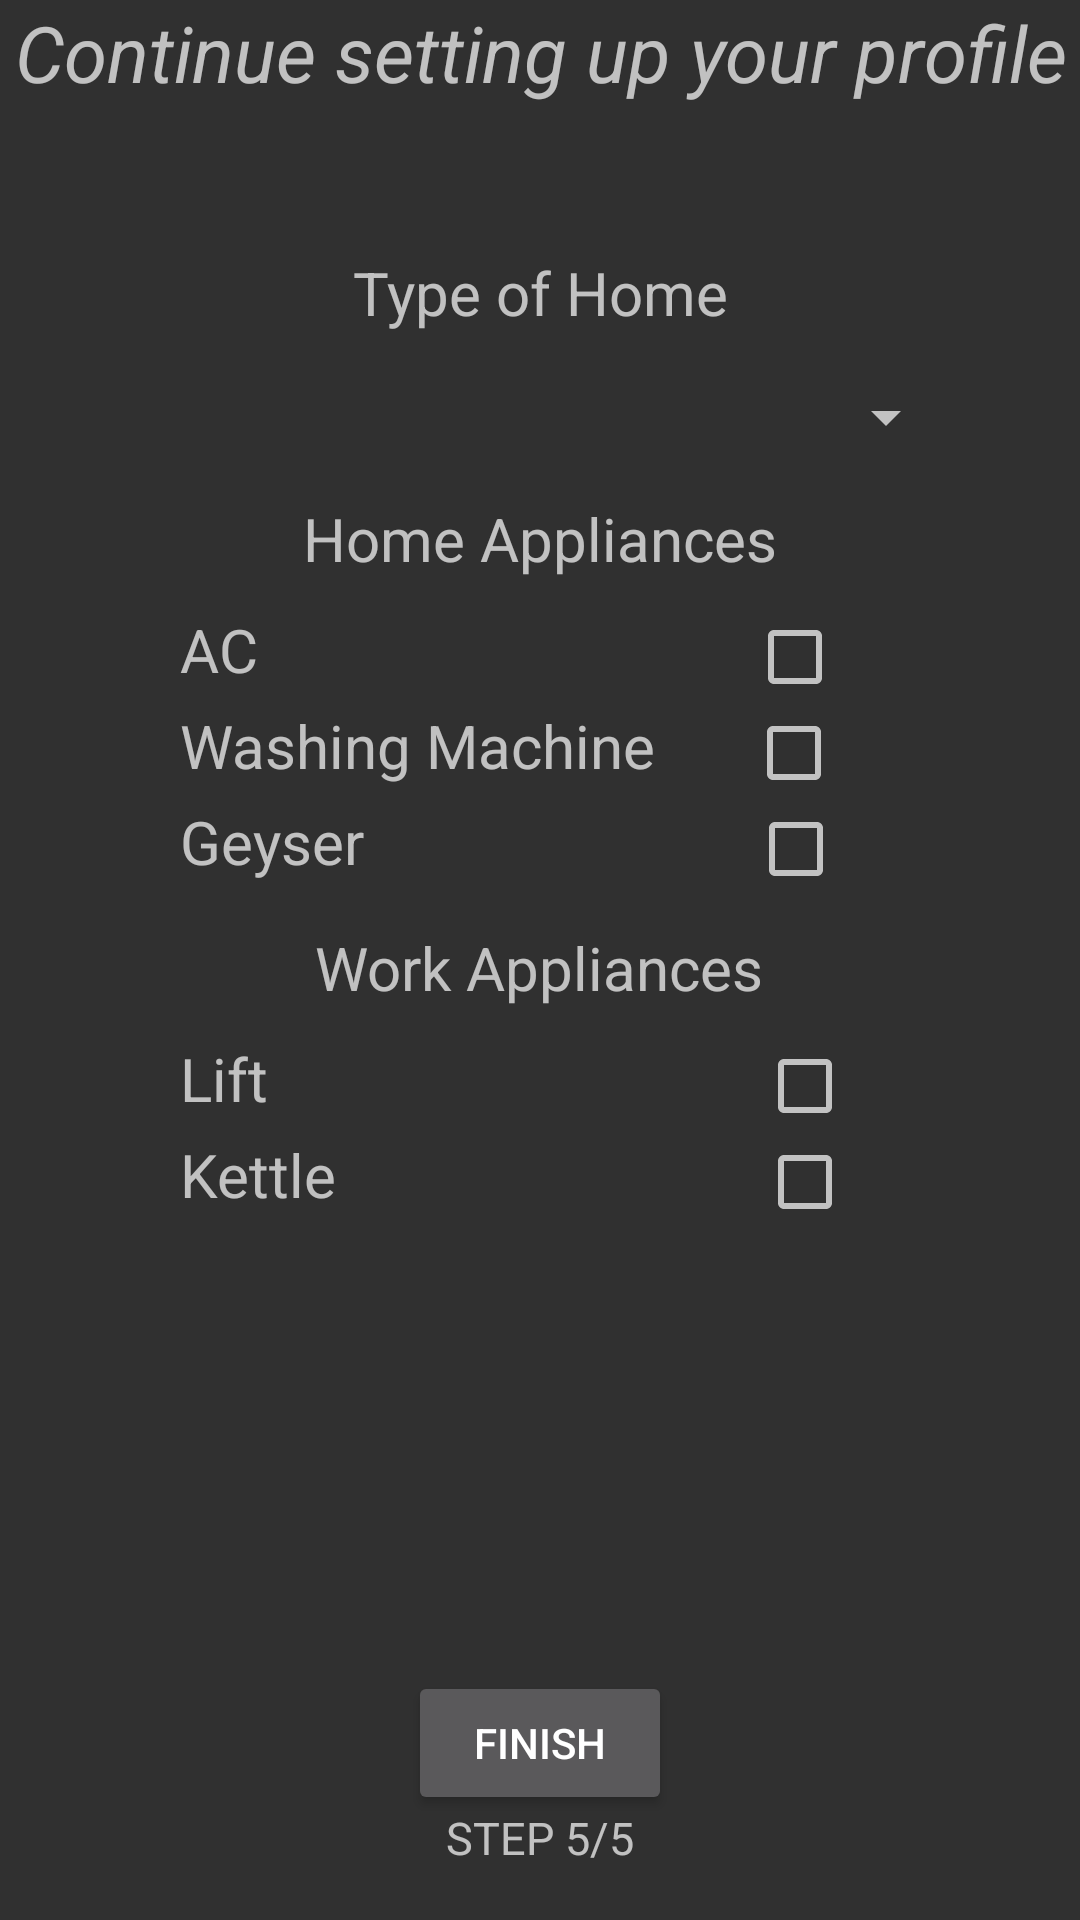

This screen was rendered from an Android layout file. Write that file and the resources it references.
<!-- AndroidManifest.xml: application theme Theme.AppCompat -->
<!-- res/layout/activity_survey5.xml -->
<?xml version="1.0" encoding="utf-8"?>
<RelativeLayout
    xmlns:android="http://schemas.android.com/apk/res/android" android:layout_width="match_parent"
    android:layout_height="match_parent">
    <TextView
        android:id="@+id/title"
        android:layout_width="wrap_content"
        android:layout_height="wrap_content"
        android:layout_alignParentTop="true"
        android:layout_centerHorizontal="true"
        android:text="@string/survey_2title"
        android:textAlignment="center"
        android:textSize="26dp"
        android:textStyle="italic" />

    <TextView
        android:id="@+id/homeTypeTitle"
        android:layout_width="match_parent"
        android:layout_height="wrap_content"
        android:layout_alignParentStart="true"
        android:layout_alignParentTop="true"
        android:layout_marginTop="84dp"
        android:gravity="center"
        android:text="Type of Home"
        android:textSize="20dp" />

    <Spinner
        android:id="@+id/homeTypeSpinner"
        android:layout_width="279dp"
        android:layout_height="34dp"
        android:layout_alignParentTop="true"
        android:layout_centerHorizontal="true"
        android:layout_marginTop="122dp" />
    <TextView
        android:id="@+id/homeAppliances"
        android:layout_width="wrap_content"
        android:layout_height="wrap_content"
        android:text="Home Appliances"
        android:layout_centerHorizontal="true"
        android:layout_marginLeft="5dp"
        android:layout_below="@+id/homeTypeSpinner"
        android:layout_marginTop="10dp"
        android:textSize="20dp"/>

    <LinearLayout
        android:id="@+id/homeLinearLayout"
        android:layout_width="match_parent"
        android:layout_height="wrap_content"
        android:layout_alignParentStart="true"
        android:layout_marginTop="10dp"
        android:layout_below="@+id/homeAppliances"
        android:orientation="vertical">

        <LinearLayout
            android:id="@+id/linearLayout1"
            android:layout_width="match_parent"
            android:layout_height="wrap_content"
            android:orientation="horizontal">

            <TextView
                android:layout_width="50dp"
                android:layout_height="match_parent" />
            <TextView
                android:id="@+id/AC"
                android:layout_width="wrap_content"
                android:layout_height="wrap_content"
                android:layout_marginLeft="10dp"
                android:text="AC"
                android:textSize="20dp" />
            <TextView
                android:layout_width="20dp"
                android:layout_height="match_parent" />
            <CheckBox
                android:id="@+id/acCheckBox"
                android:layout_width="wrap_content"
                android:layout_height="wrap_content"
                android:layout_marginLeft="143dp"
                android:layout_weight="1" />
        </LinearLayout>

        <LinearLayout
            android:id="@+id/linearLayout2"
            android:layout_width="match_parent"
            android:layout_height="wrap_content"
            android:orientation="horizontal">
            <TextView
                android:layout_width="50dp"
                android:layout_height="match_parent" />
            <TextView
                android:id="@+id/washingMachine"
                android:layout_width="wrap_content"
                android:layout_height="wrap_content"
                android:layout_marginLeft="10dp"
                android:text="Washing Machine"
                android:textSize="20dp" />
            <TextView
                android:layout_width="20dp"
                android:layout_height="match_parent" />
            <CheckBox
                android:id="@+id/washingMachineCheckBox"
                android:layout_width="wrap_content"
                android:layout_height="wrap_content"
                android:layout_marginLeft="10dp"
                android:layout_weight="1" />
        </LinearLayout>

        <LinearLayout
            android:id="@+id/linearLayout3"
            android:layout_width="match_parent"
            android:layout_height="wrap_content"
            android:orientation="horizontal">
            <TextView
                android:layout_width="50dp"
                android:layout_height="match_parent" />
            <TextView
                android:id="@+id/Geyser"
                android:layout_width="wrap_content"
                android:layout_height="wrap_content"
                android:layout_marginLeft="10dp"
                android:text="Geyser"
                android:textSize="20dp" />
            <TextView
                android:layout_width="20dp"
                android:layout_height="match_parent" />
            <CheckBox
                android:id="@+id/geyserCheckBox"
                android:layout_width="wrap_content"
                android:layout_height="wrap_content"
                android:layout_marginLeft="108dp"
                android:layout_weight="1" />

        </LinearLayout>

    </LinearLayout>

    <TextView
        android:id="@+id/workAppliances"
        android:layout_width="wrap_content"
        android:layout_height="wrap_content"
        android:text="Work Appliances"
        android:layout_centerHorizontal="true"
        android:layout_marginLeft="5dp"
        android:layout_below="@+id/homeLinearLayout"
        android:layout_marginTop="10dp"
        android:textSize="20dp"/>

    <LinearLayout
        android:id="@+id/workLinearLayout"
        android:layout_width="match_parent"
        android:layout_marginTop="10dp"
        android:layout_height="wrap_content"
        android:layout_alignParentStart="true"
        android:layout_below="@+id/workAppliances"
        android:orientation="vertical">

        <LinearLayout
            android:id="@+id/workLinearLayout1"
            android:layout_width="match_parent"
            android:layout_height="wrap_content"
            android:orientation="horizontal">
            <TextView
                android:layout_width="50dp"
                android:layout_height="match_parent" />
            <TextView
                android:id="@+id/Lift"
                android:layout_width="wrap_content"
                android:layout_height="wrap_content"
                android:layout_marginLeft="10dp"
                android:text="Lift"
                android:textSize="20dp" />
            <TextView
                android:layout_width="20dp"
                android:layout_height="match_parent" />
            <CheckBox
                android:id="@+id/liftCheckBox"
                android:layout_width="wrap_content"
                android:layout_height="wrap_content"
                android:layout_marginLeft="143dp"
                android:layout_weight="1" />
        </LinearLayout>

        <LinearLayout
            android:id="@+id/workLinearLayout2"
            android:layout_width="match_parent"
            android:layout_height="wrap_content"
            android:orientation="horizontal">
            <TextView
                android:layout_width="50dp"
                android:layout_height="match_parent" />
            <TextView
                android:id="@+id/kettle"
                android:layout_width="wrap_content"
                android:layout_height="wrap_content"
                android:layout_marginLeft="10dp"
                android:text="Kettle"
                android:textSize="20dp" />
            <TextView
                android:layout_width="20dp"
                android:layout_height="match_parent" />
            <CheckBox
                android:id="@+id/kettleCheckBox"
                android:layout_width="wrap_content"
                android:layout_height="wrap_content"
                android:layout_marginLeft="120dp"
                android:layout_weight="1" />
        </LinearLayout>
    </LinearLayout>

    <Button
        android:id="@+id/finish"
        android:layout_width="wrap_content"
        android:layout_height="wrap_content"
        android:layout_alignParentBottom="true"
        android:layout_centerHorizontal="true"
        android:layout_marginBottom="35dp"
        android:onClick="finish"
        android:text="FINISH" />
    <TextView
        android:layout_width="wrap_content"
        android:layout_height="wrap_content"
        android:layout_below="@+id/finish"
        android:layout_centerHorizontal="true"
        android:layout_marginTop="-38dp"
        android:text="STEP 5/5"
        android:textSize="15dp" />

</RelativeLayout>
<!-- resources referenced by this layout -->
<resources>
  <string name="survey_2title">Continue setting up your profile</string>
</resources>
